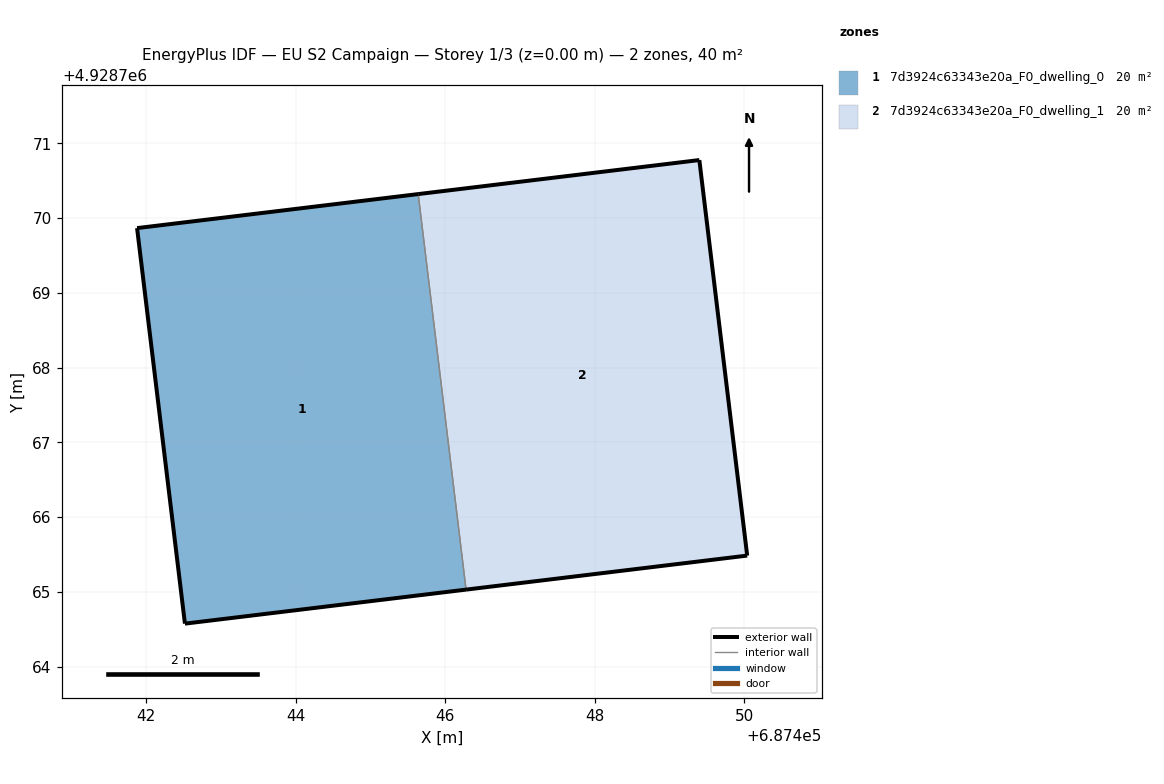
=== STOREY PLAN SPEC (per zone: floor XY polygon, exterior-wall plan segments, windows/doors) ===
zone 1: 7d3924c63343e20a_F0_dwelling_0  (20.2 m²)
  floor: (687446.28, 4928765.03) (687445.64, 4928770.32) (687441.88, 4928769.87) (687442.52, 4928764.58)
  exterior wall: (687446.28, 4928765.03) – (687442.52, 4928764.58)  [3.8 m]
  exterior wall: (687442.52, 4928764.58) – (687441.88, 4928769.87)  [5.3 m]
  exterior wall: (687441.88, 4928769.87) – (687445.64, 4928770.32)  [3.8 m]
  interior walls: 1
zone 2: 7d3924c63343e20a_F0_dwelling_1  (20.2 m²)
  floor: (687450.04, 4928765.49) (687449.40, 4928770.78) (687445.64, 4928770.32) (687446.28, 4928765.03)
  exterior wall: (687449.40, 4928770.78) – (687450.04, 4928765.49)  [5.3 m]
  exterior wall: (687450.04, 4928765.49) – (687446.28, 4928765.03)  [3.8 m]
  exterior wall: (687445.64, 4928770.32) – (687449.40, 4928770.78)  [3.8 m]
  interior walls: 1

=== DERIVED (storey summary) ===
Building: EU S2 Campaign
Storey: 1 of 3  (floor level z = 0.00 m)
Storey gross floor area: 40.4 m²
Zones on this storey: 2
  - 7d3924c63343e20a_F0_dwelling_0: floor 20.2 m²; exterior wall 12.9 m (38.7 m²); WWR 0.0%
  - 7d3924c63343e20a_F0_dwelling_1: floor 20.2 m²; exterior wall 12.9 m (38.7 m²); WWR 0.0%
Zone adjacency (shared interzone walls):
  - 7d3924c63343e20a_F0_dwelling_0 ↔ 7d3924c63343e20a_F0_dwelling_1